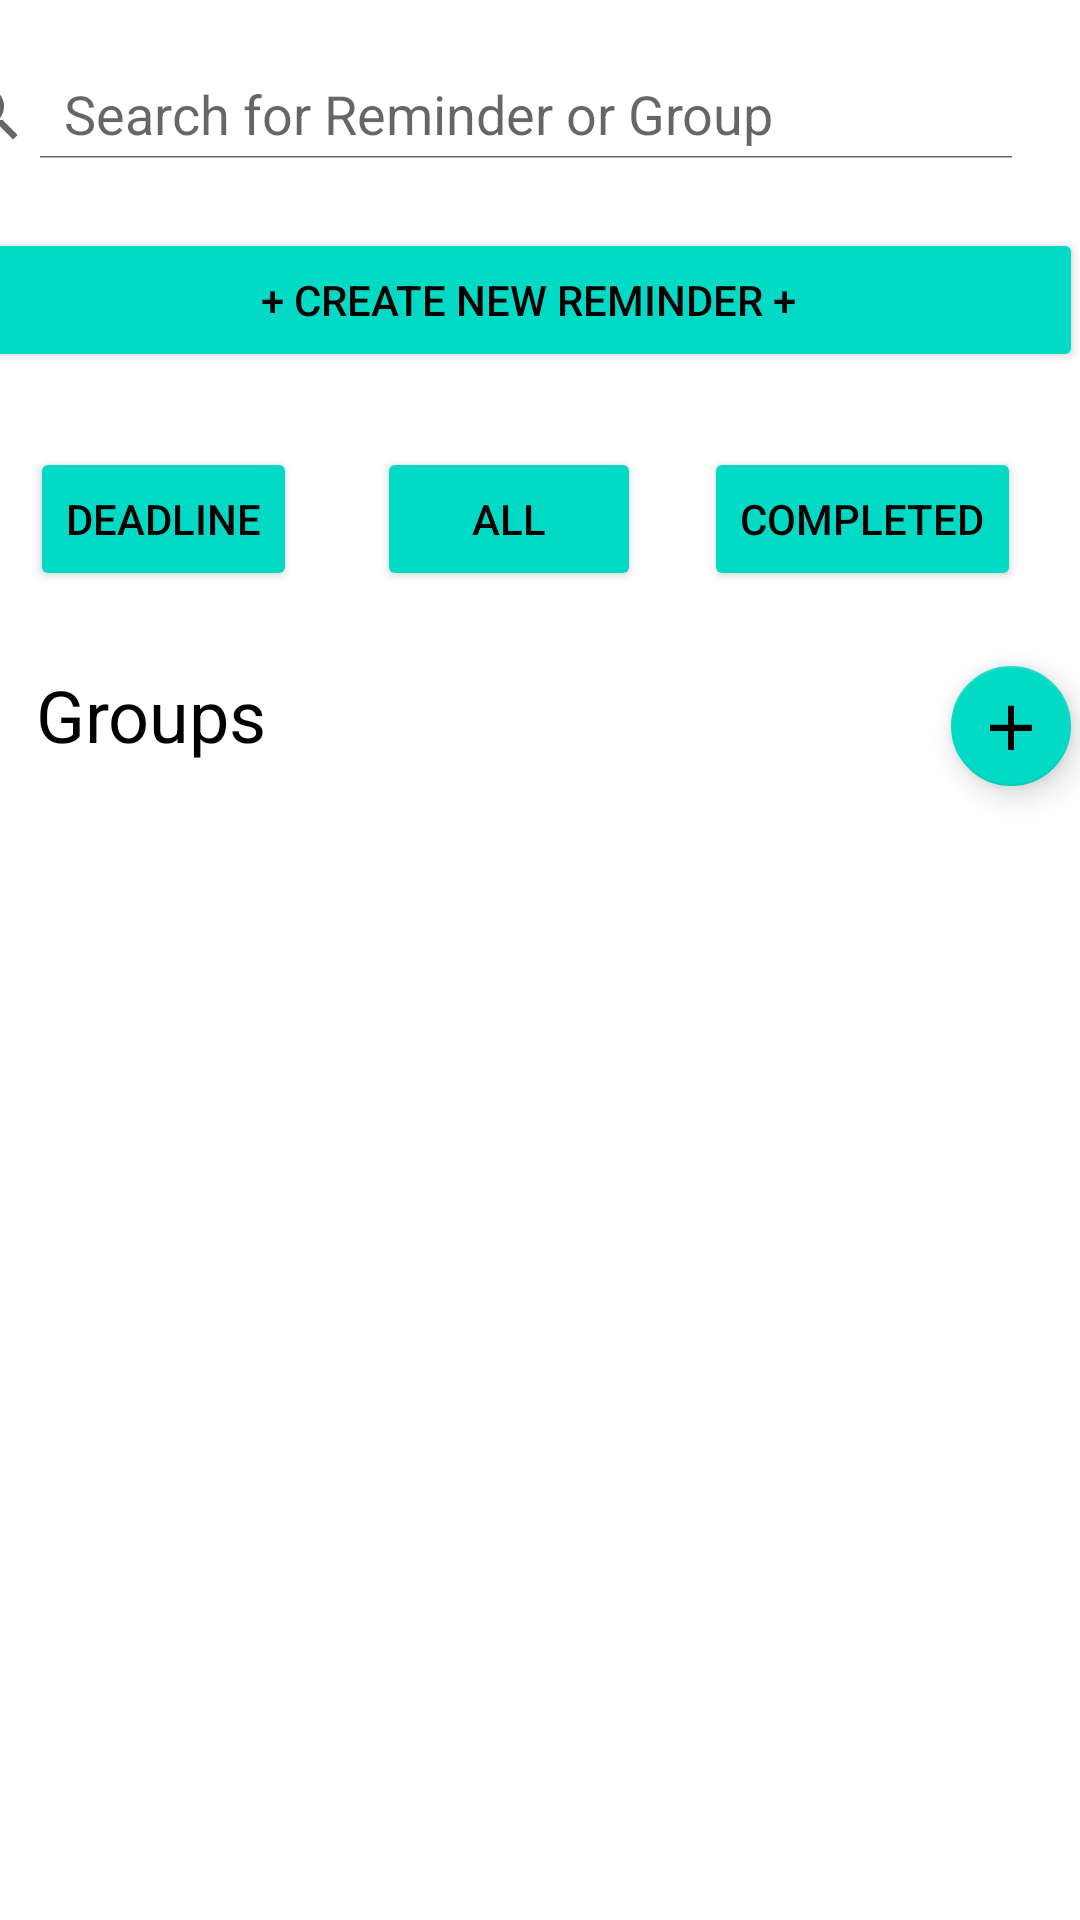

Layout XML and referenced resources for this Android screen:
<!-- AndroidManifest.xml: application theme Theme.StreamlineLife -->
<!-- res/layout/fragment_home_page.xml -->
<?xml version="1.0" encoding="utf-8"?>
<androidx.constraintlayout.widget.ConstraintLayout
    xmlns:android="http://schemas.android.com/apk/res/android"
    xmlns:app="http://schemas.android.com/apk/res-auto"
    xmlns:tools="http://schemas.android.com/tools"
    android:layout_width="match_parent"
    android:layout_height="match_parent"
    tools:context=".fragments.HomePage">

    <SearchView
        android:id="@+id/searchHomePageInHomePage"
        android:layout_width="380dp"
        android:layout_height="30dp"
        android:layout_marginTop="23dp"
        android:layout_marginEnd="15dp"
        android:iconifiedByDefault="false"
        android:queryHint="Search for Reminder or Group"
        app:layout_constraintEnd_toEndOf="parent"
        app:layout_constraintTop_toTopOf="parent"
        tools:ignore="MissingConstraints" />

    <Button
        android:id="@+id/createReminderInHomePage"
        android:layout_width="370dp"
        android:layout_height="wrap_content"
        android:layout_marginStart="16dp"
        android:layout_marginTop="23dp"
        android:layout_marginEnd="25dp"
        android:backgroundTint="@color/teal_200"
        android:text="@string/create_new_reminder"
        app:layout_constraintEnd_toEndOf="parent"
        app:layout_constraintStart_toStartOf="parent"
        app:layout_constraintTop_toBottomOf="@+id/searchHomePageInHomePage"
        tools:ignore="MissingConstraints" />

    <Button
        android:id="@+id/deadlineReminderInHomePage"
        android:layout_width="wrap_content"
        android:layout_height="wrap_content"
        android:layout_marginStart="8dp"
        android:layout_marginTop="25dp"
        android:layout_marginEnd="10dp"
        android:backgroundTint="@color/teal_200"
        android:text="@string/deadline"
        app:layout_constraintEnd_toStartOf="@+id/allReminderInHomePage"
        app:layout_constraintStart_toStartOf="parent"
        app:layout_constraintTop_toBottomOf="@+id/createReminderInHomePage"
        tools:ignore="MissingConstraints" />

    <Button
        android:id="@+id/allReminderInHomePage"
        android:layout_width="wrap_content"
        android:layout_height="wrap_content"
        android:layout_marginTop="25dp"
        android:layout_marginStart="15dp"
        android:layout_marginEnd="9dp"
        android:backgroundTint="@color/teal_200"
        android:text="@string/all"
        app:layout_constraintEnd_toStartOf="@+id/completedReminderInHomePage"
        app:layout_constraintStart_toEndOf="@id/deadlineReminderInHomePage"
        app:layout_constraintTop_toBottomOf="@+id/createReminderInHomePage"
        tools:ignore="MissingConstraints" />

    <Button
        android:id="@+id/completedReminderInHomePage"
        android:layout_width="wrap_content"
        android:layout_height="wrap_content"
        android:layout_marginStart="10dp"
        android:layout_marginTop="25dp"
        android:layout_marginEnd="18dp"
        android:backgroundTint="@color/teal_200"
        android:text="@string/completed"
        app:layout_constraintEnd_toEndOf="parent"
        app:layout_constraintStart_toEndOf="@id/allReminderInHomePage"
        app:layout_constraintTop_toBottomOf="@+id/createReminderInHomePage"
        tools:ignore="MissingConstraints" />

    <TextView
        android:id="@+id/GroupnameInHomePageInHomePage"
        android:layout_width="wrap_content"
        android:layout_height="wrap_content"
        android:layout_marginStart="12dp"
        android:layout_marginTop="25dp"
        android:text="@string/groups"
        android:textSize="24sp"
        android:theme="@style/textcolorInDarkMode"
        app:layout_constraintStart_toStartOf="parent"
        app:layout_constraintTop_toBottomOf="@+id/deadlineReminderInHomePage"
        tools:ignore="MissingConstraints" />

    
    <com.google.android.material.floatingactionbutton.FloatingActionButton
        android:id="@+id/addGroupInHomePage"
        android:layout_width="40dp"
        android:layout_height="40dp"
        android:layout_marginStart="233dp"
        android:layout_marginTop="25dp"
        android:layout_marginEnd="8dp"
        app:layout_constraintEnd_toEndOf="parent"
        app:layout_constraintStart_toEndOf="@+id/GroupnameInHomePageInHomePage"
        app:layout_constraintTop_toBottomOf="@+id/completedReminderInHomePage"
        app:srcCompat="@drawable/ic_baseline_add_24"
        app:maxImageSize="40dp"
        tools:ignore="MissingConstraints" />

    <ListView
        android:id="@+id/showallgroupsnameInHomePage"
        android:layout_width="match_parent"
        android:layout_height="match_parent"
        android:layout_marginTop="275dp"
        android:layout_marginStart="10dp"
        android:layout_marginEnd="10dp"
        android:layout_marginBottom="7dp"/>

</androidx.constraintlayout.widget.ConstraintLayout>
<!-- resources referenced by this layout -->
<resources>
  <color name="teal_200">#FF03DAC5</color>
  <!-- drawable ic_baseline_add_24 (drawable) -->
  <vector android:height="24dp" android:tint="#000729"
      android:viewportHeight="38" android:viewportWidth="40"
      android:width="24dp" xmlns:android="http://schemas.android.com/apk/res/android">
      <path android:fillColor="@android:color/white" android:pathData="M19,13h-6v6h-2v-6H5v-2h6V5h2v6h6v2z"/>
  </vector>
  <string name="all">All</string>
  <string name="completed">Completed</string>
  <string name="create_new_reminder">+ Create New Reminder +</string>
  <string name="deadline">DeadLine</string>
  <string name="groups">Groups</string>
  <style name="textcolorInDarkMode">
          <item name="android:textColor"> @color/white</item>
      </style>
  <style name="Theme.StreamlineLife" parent="Theme.MaterialComponents.DayNight.NoActionBar">
          
          <item name="colorPrimary">@color/teal_200</item>
          <item name="colorPrimaryVariant">@color/black</item>
          <item name="colorOnPrimary">@color/black</item>
          
          <item name="colorSecondary">@color/teal_200</item>
          <item name="colorSecondaryVariant">@color/black</item>
          <item name="colorOnSecondary">@color/black</item>
          
          <item name="android:statusBarColor" tools:targetApi="l">?attr/colorPrimaryVariant</item>
          
          <item name="android:textColor"> @color/black </item>
      </style>
  <color name="white">#FFFFFFFF</color>
  <color name="black">#FF000000</color>
</resources>
